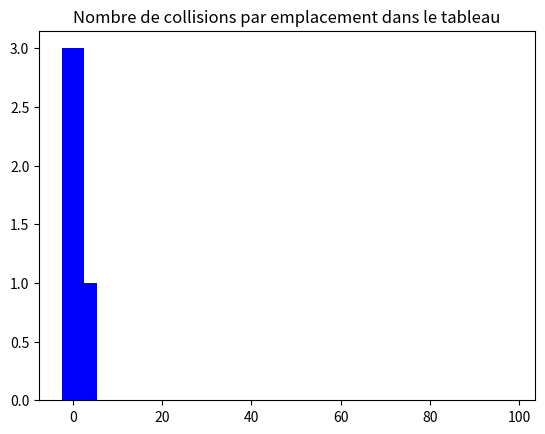

Source code (Python):
import matplotlib.pyplot as plt

class Hashtable:
    def __init__(self, hash_function, N):
        self.__hash_function = hash_function
        self.__size = int(N)
        self.__table = [[] for k in range(self.__size)]
        self.__nb_element = 0

    def nb_element(self):
        return self.__nb_element

    def resize(self):
        self.__size *= 2
        tab = list(self.__table)
        self.__tableau = [[] for k in range(self.__size)]
        for l in tab:
            for (r,p) in l:
                self.put(r,p)

    def put(self, key : str, value) :
        index = self.__hash_function(key) % self.__size
        if self.nb_element() >= 1.2*self.__size:
            self.resize()
        if key in [k for (k,v) in self.__table[index]]:
            ind = 0
            for p in range(len(self.__table[index])):
                key2,v = self.__table[index][p]
                if key2 == key:
                    ind = p
            k,v = self.__table[index][ind]
            if v != value:
                self.__table[index][ind] = (key,value)
        else:
            self.__table[index].append((key,value))
            self.__nb_element += 1

    def __str__(self) :
        return str(self.__table)

    def get(self, key):
        index = self.__hash_function(key)%self.__size
        for (q,r) in self.__table[index]:
            if q == key:
                return r
        return None

    def repartition(self) :
        collision_size = []
        for k in self.__table:
            collision_size.append(len(k))
        x = [k for k in range(self.__size)]
        width = 5
        plt.bar(x,collision_size, width, color="blue")
        plt.title("Nombre de collisions par emplacement dans le tableau")
        plt.show()

def hash_function_naive(key):
    return sum([ord(c) for c in key])

a = Hashtable(hash_function_naive, 97)
a.put('a', 12)
a.put('bbb', 12)
a.put('aaaa', 12)
a.put('aaa', 12)
a.put('bb', 12)
print(a.get('a'))
print(a)
print(a.repartition())
